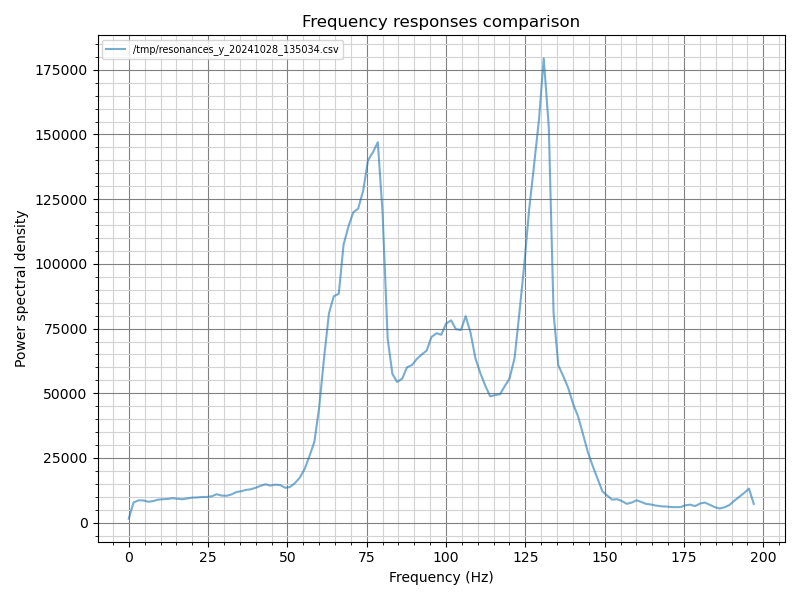

The data file committed next to this chart (first rows):
freq, psd_x, psd_y, psd_z, psd_xyz
0.0, 7.331e+03, 3.876e+03, 1.539e+03, 1.275e+04
1.5, 3.337e+04, 1.635e+04, 7.812e+03, 5.753e+04
3.1, 3.964e+04, 1.834e+04, 8.632e+03, 6.661e+04
4.6, 3.803e+04, 1.825e+04, 8.587e+03, 6.487e+04
6.2, 3.524e+04, 1.845e+04, 8.083e+03, 6.178e+04
7.7, 3.663e+04, 1.955e+04, 8.345e+03, 6.453e+04
9.2, 3.693e+04, 2.065e+04, 8.892e+03, 6.647e+04
10.8, 3.628e+04, 2.166e+04, 9.074e+03, 6.701e+04
12.3, 3.584e+04, 2.331e+04, 9.172e+03, 6.833e+04
13.9, 3.700e+04, 2.788e+04, 9.455e+03, 7.434e+04
15.4, 3.676e+04, 2.920e+04, 9.231e+03, 7.519e+04
16.9, 3.572e+04, 3.064e+04, 9.051e+03, 7.540e+04
18.5, 3.311e+04, 3.253e+04, 9.394e+03, 7.504e+04
20.0, 3.262e+04, 3.798e+04, 9.692e+03, 8.029e+04
21.5, 3.357e+04, 4.404e+04, 9.741e+03, 8.735e+04
23.1, 3.392e+04, 4.928e+04, 9.935e+03, 9.313e+04
24.6, 3.350e+04, 5.654e+04, 9.926e+03, 9.996e+04
26.2, 3.362e+04, 5.829e+04, 1.022e+04, 1.021e+05
27.7, 3.425e+04, 6.180e+04, 1.100e+04, 1.071e+05
29.2, 3.185e+04, 7.079e+04, 1.049e+04, 1.131e+05
30.8, 3.321e+04, 7.773e+04, 1.039e+04, 1.213e+05
32.3, 3.384e+04, 8.372e+04, 1.088e+04, 1.284e+05
33.9, 3.198e+04, 8.498e+04, 1.182e+04, 1.288e+05
35.4, 3.137e+04, 8.588e+04, 1.216e+04, 1.294e+05
36.9, 3.153e+04, 8.457e+04, 1.265e+04, 1.288e+05
38.5, 3.203e+04, 8.230e+04, 1.292e+04, 1.273e+05
40.0, 3.321e+04, 8.458e+04, 1.349e+04, 1.313e+05
41.6, 3.614e+04, 9.192e+04, 1.427e+04, 1.423e+05
43.1, 3.826e+04, 9.497e+04, 1.483e+04, 1.481e+05
44.6, 3.609e+04, 9.441e+04, 1.433e+04, 1.448e+05
46.2, 3.385e+04, 9.941e+04, 1.470e+04, 1.480e+05
47.7, 3.114e+04, 1.096e+05, 1.452e+04, 1.552e+05
49.3, 3.059e+04, 1.168e+05, 1.348e+04, 1.609e+05
50.8, 3.025e+04, 1.206e+05, 1.378e+04, 1.647e+05
52.3, 3.149e+04, 1.448e+05, 1.523e+04, 1.915e+05
53.9, 3.486e+04, 1.634e+05, 1.739e+04, 2.157e+05
55.4, 3.790e+04, 1.884e+05, 2.065e+04, 2.469e+05
56.9, 4.218e+04, 2.056e+05, 2.554e+04, 2.734e+05
58.5, 4.697e+04, 2.124e+05, 3.124e+04, 2.906e+05
60.0, 5.237e+04, 2.669e+05, 4.441e+04, 3.637e+05
61.6, 6.000e+04, 4.065e+05, 6.419e+04, 5.307e+05
63.1, 6.842e+04, 5.688e+05, 8.086e+04, 7.181e+05
64.6, 7.777e+04, 7.136e+05, 8.744e+04, 8.788e+05
66.2, 8.186e+04, 7.723e+05, 8.847e+04, 9.426e+05
67.7, 9.371e+04, 6.282e+05, 1.074e+05, 8.293e+05
69.3, 9.861e+04, 5.880e+05, 1.147e+05, 8.013e+05
70.8, 1.026e+05, 6.100e+05, 1.200e+05, 8.325e+05
72.3, 1.102e+05, 6.500e+05, 1.213e+05, 8.815e+05
73.9, 1.178e+05, 6.525e+05, 1.284e+05, 8.986e+05
75.4, 1.264e+05, 6.844e+05, 1.400e+05, 9.508e+05
77.0, 1.333e+05, 7.945e+05, 1.432e+05, 1.071e+06
78.5, 1.344e+05, 8.517e+05, 1.470e+05, 1.133e+06
80.0, 1.029e+05, 7.913e+05, 1.197e+05, 1.014e+06
81.6, 7.940e+04, 6.750e+05, 7.116e+04, 8.255e+05
83.1, 7.501e+04, 6.724e+05, 5.744e+04, 8.048e+05
84.6, 7.318e+04, 7.694e+05, 5.437e+04, 8.970e+05
86.2, 6.935e+04, 9.429e+05, 5.567e+04, 1.068e+06
87.7, 6.637e+04, 1.173e+06, 6.004e+04, 1.299e+06
89.3, 5.873e+04, 1.432e+06, 6.094e+04, 1.552e+06
90.8, 5.604e+04, 1.660e+06, 6.327e+04, 1.779e+06
... 69 more rows
